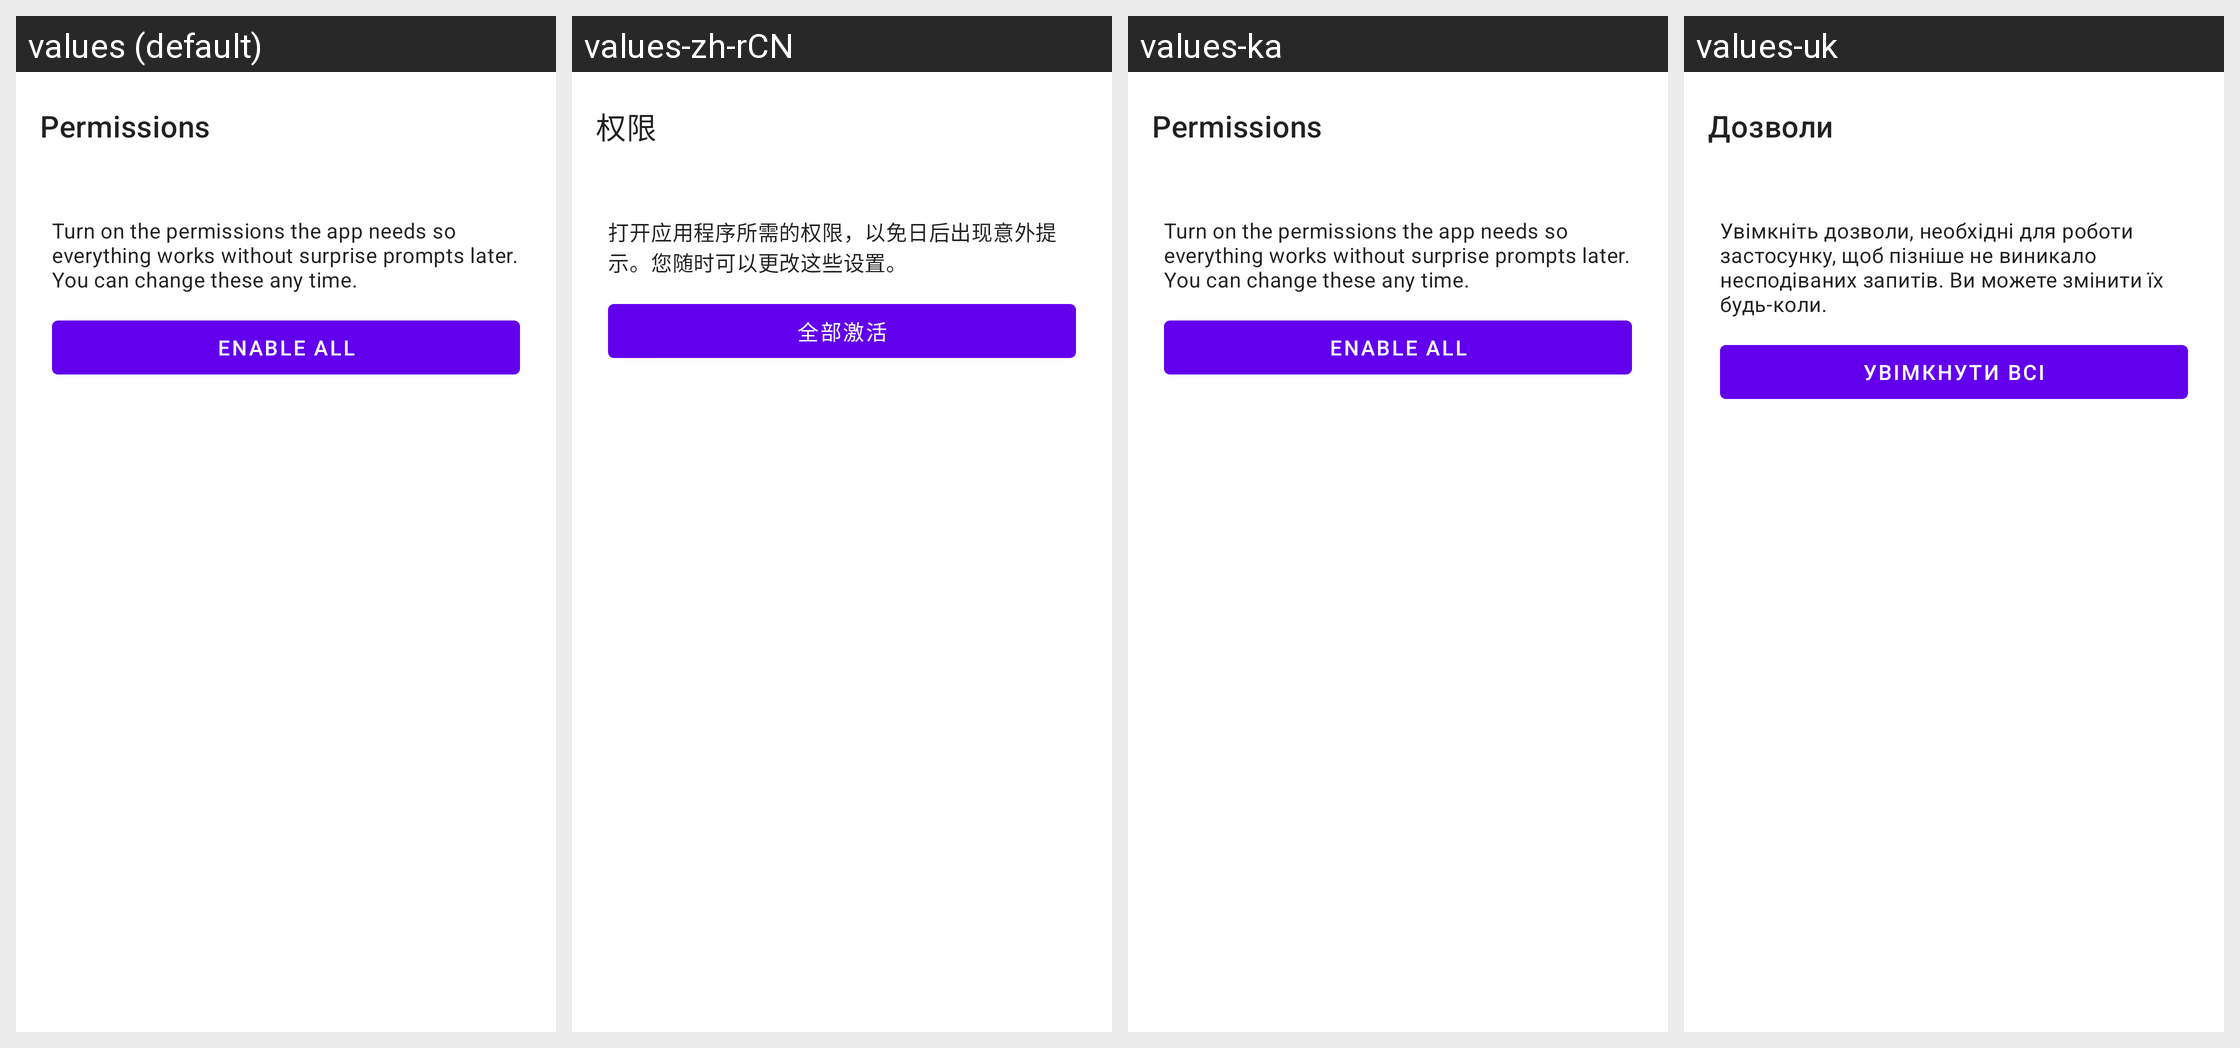

This grid shows one Android layout under several languages. Give, for every string resource on the screen, its name, the default text and each shown locale's text.
Android screen res/layout/aa_fragment_permissions.xml rendered under 4 locales, left to right: values (default), values-zh-rCN, values-ka, values-uk. Device: Nexus 5 (rendered at 1080×1920; each locale shown at half size, 540×960, under a caption strip naming it); theme Theme.MaterialComponents.DayNight.NoActionBar.
Other locales in the repository, not shown: values-ar, values-cs, values-de, values-es, values-es-rES, values-hu, values-it, values-ja, values-ko, values-nl, values-pl, values-pt-rBR, values-ro, values-ru, values-tr, values-vi, values-zh-rTW.
Strings drawn on this screen, with the default value and each locale's value (text and hints the layout hard-codes, and strings that could not be matched under every locale, appear in the picture but are not listed):

aa_permissions
  values: Permissions
  values-zh-rCN: 权限
  values-ka: Permissions
  values-uk: Дозволи

aa_onb_permissions_help
  values: Turn on the permissions the app needs so everything works without surprise prompts later. You can change these any time.
  values-zh-rCN: 打开应用程序所需的权限，以免日后出现意外提示。您随时可以更改这些设置。
  values-ka: Turn on the permissions the app needs so everything works without surprise prompts later. You can change these any time.
  values-uk: Увімкніть дозволи, необхідні для роботи застосунку, щоб пізніше не виникало несподіваних запитів. Ви можете змінити їх будь-коли.

aa_onb_perms_enable_all
  values: Enable all
  values-zh-rCN: 全部激活
  values-ka: Enable all
  values-uk: Увімкнути всі
